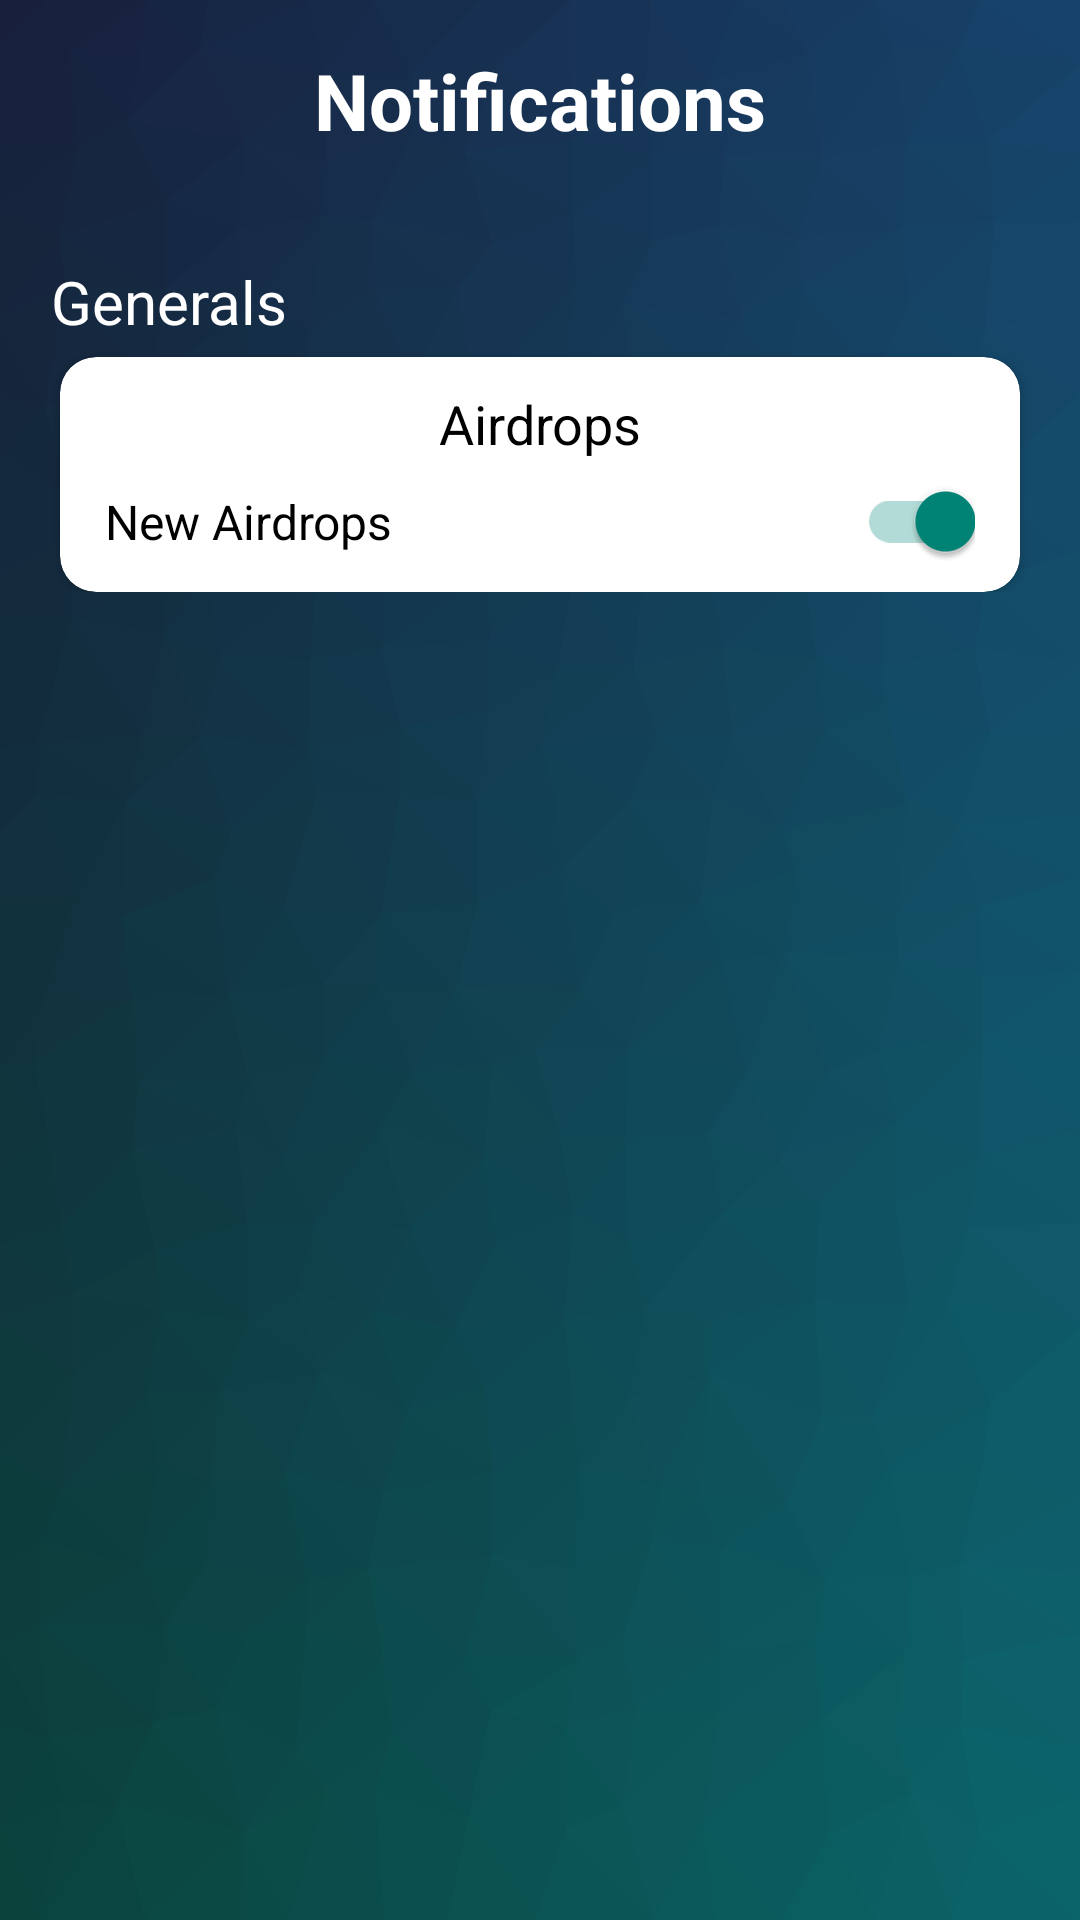

Produce the Android XML layout that renders to this screen, including the resource entries it uses.
<!-- AndroidManifest.xml: application theme Theme.AirDropsio -->
<!-- res/layout/activity_notifications.xml -->
<?xml version="1.0" encoding="utf-8"?>
<androidx.constraintlayout.widget.ConstraintLayout xmlns:android="http://schemas.android.com/apk/res/android"
    xmlns:app="http://schemas.android.com/apk/res-auto"
    xmlns:tools="http://schemas.android.com/tools"
    android:layout_width="match_parent"
    android:layout_height="match_parent"
    tools:context=".profile.NotificationsActivity"
    android:background="@drawable/bg_bggenerator_com"
    android:id="@+id/root_layout">

    <ImageButton
        android:id="@+id/back_button"
        style="?attr/borderlessButtonStyle"
        android:layout_width="58dp"
        android:hapticFeedbackEnabled="true"
        android:layout_marginTop="6dp"
        android:layout_height="wrap_content"
        android:contentDescription="@string/back_arrow_button"
        android:src="@drawable/ic_baseline_arrow_back_34"
        app:layout_constraintStart_toStartOf="parent"
        app:layout_constraintTop_toTopOf="parent" />

    <TextView
        android:id="@+id/account_textview"
        android:layout_width="match_parent"
        android:layout_height="wrap_content"
        android:layout_marginTop="16dp"
        android:gravity="center"
        android:textStyle="bold"
        android:text="@string/notifications_text_view"
        android:textColor="@color/white"
        android:textSize="26sp"
        app:layout_constraintEnd_toEndOf="parent"
        app:layout_constraintHorizontal_bias="0.0"
        app:layout_constraintStart_toStartOf="parent"
        app:layout_constraintTop_toTopOf="parent" />

    <ScrollView
        android:id="@+id/notification_scroll_view"
        android:layout_width="match_parent"
        android:layout_height="0dp"
        app:layout_constraintBottom_toBottomOf="parent"
        app:layout_constraintEnd_toEndOf="parent"
        app:layout_constraintHorizontal_bias="1.0"
        app:layout_constraintStart_toStartOf="parent"
        app:layout_constraintTop_toBottomOf="@id/account_textview"
        app:layout_constraintVertical_bias="0.0">

        <androidx.constraintlayout.widget.ConstraintLayout
            android:layout_width="match_parent"
            android:layout_height="wrap_content"
            android:paddingVertical="20dp">

            <TextView
                android:id="@+id/general_notification_textview"
                android:layout_width="wrap_content"
                android:layout_height="wrap_content"
                android:layout_marginTop="16dp"
                android:text="@string/generals_notifications_category_textview"
                android:textColor="@color/white"
                android:textSize="20sp"
                app:layout_constraintEnd_toEndOf="parent"
                app:layout_constraintHorizontal_bias="0.06"
                app:layout_constraintStart_toStartOf="parent"
                app:layout_constraintTop_toTopOf="parent" />

            <androidx.cardview.widget.CardView
                android:id="@+id/notification_cardview"
                android:layout_width="match_parent"
                android:layout_height="wrap_content"
                android:layout_marginHorizontal="20dp"
                android:layout_marginTop="5dp"
                app:cardBackgroundColor="@color/white"
                app:cardCornerRadius="12dp"
                app:layout_constraintEnd_toEndOf="parent"
                app:layout_constraintStart_toStartOf="parent"
                app:layout_constraintTop_toBottomOf="@id/general_notification_textview">

                <androidx.constraintlayout.widget.ConstraintLayout
                    android:id="@+id/notification_cardview_constraint"
                    android:layout_width="match_parent"
                    android:layout_height="match_parent">

                    <TextView
                        android:id="@+id/generals_settings_text_cardview"
                        android:layout_width="wrap_content"
                        android:layout_height="wrap_content"
                        android:layout_marginTop="10dp"
                        android:text="@string/airdrops_notification_channel_textview"
                        android:textColor="@color/black"
                        android:textSize="18sp"
                        app:layout_constraintEnd_toEndOf="parent"
                        app:layout_constraintStart_toStartOf="parent"
                        app:layout_constraintTop_toTopOf="parent" />

                    <com.google.android.material.switchmaterial.SwitchMaterial
                        android:id="@+id/new_airdrop_notification_switch2"
                        android:layout_width="match_parent"
                        android:layout_height="wrap_content"
                        android:layout_marginHorizontal="15dp"
                        android:layout_marginTop="7dp"
                        android:layout_marginBottom="10dp"
                        android:checked="true"
                        android:text="@string/new_airdrops_notifications_switch_text"
                        android:textColor="@color/black"
                        android:textSize="16sp"
                        app:layout_constraintBottom_toBottomOf="parent"
                        app:layout_constraintEnd_toEndOf="parent"
                        app:layout_constraintStart_toStartOf="parent"
                        app:layout_constraintTop_toBottomOf="@+id/generals_settings_text_cardview" />

                </androidx.constraintlayout.widget.ConstraintLayout>

            </androidx.cardview.widget.CardView>

        </androidx.constraintlayout.widget.ConstraintLayout>

    </ScrollView>

</androidx.constraintlayout.widget.ConstraintLayout>
<!-- resources referenced by this layout -->
<resources>
  <color name="black">#FF000000</color>
  <color name="white">#FFFFFFFF</color>
  <!-- drawable bg_bggenerator_com: png bitmap (drawable-v24, 220866 bytes) -->
  <string name="airdrops_notification_channel_textview">Airdrops</string>
  <string name="back_arrow_button">Back arrow button</string>
  <string name="generals_notifications_category_textview">Generals</string>
  <string name="new_airdrops_notifications_switch_text">New Airdrops</string>
  <string name="notifications_text_view">Notifications</string>
  <style name="Theme.AirDropsio" parent="Theme.AppCompat.DayNight.NoActionBar">
          
          <item name="colorPrimary">@color/ad_blue</item>
          <item name="colorPrimaryVariant">@color/ad_light_blue</item>
          <item name="colorOnPrimary">@color/white</item>
          
          <item name="colorSecondary">@color/ad_lightest_blue</item>
          <item name="colorSecondaryVariant">@color/ad_gray</item>
          <item name="colorOnSecondary">@color/ad_blue</item>
          
          <item name="android:statusBarColor" tools:targetApi="l">?attr/colorPrimaryDark</item>
          
          <item name="colorPrimaryDark">@color/ad_blue</item>
          <item name="android:windowActivityTransitions">true</item>
          <item name="android:windowIsTranslucent">true</item>
      </style>
  <color name="ad_blue">#181F3C</color>
  <color name="ad_light_blue">#627CA7</color>
  <color name="ad_lightest_blue">#AFD7E6</color>
  <color name="ad_gray">#7C849C</color>
</resources>
